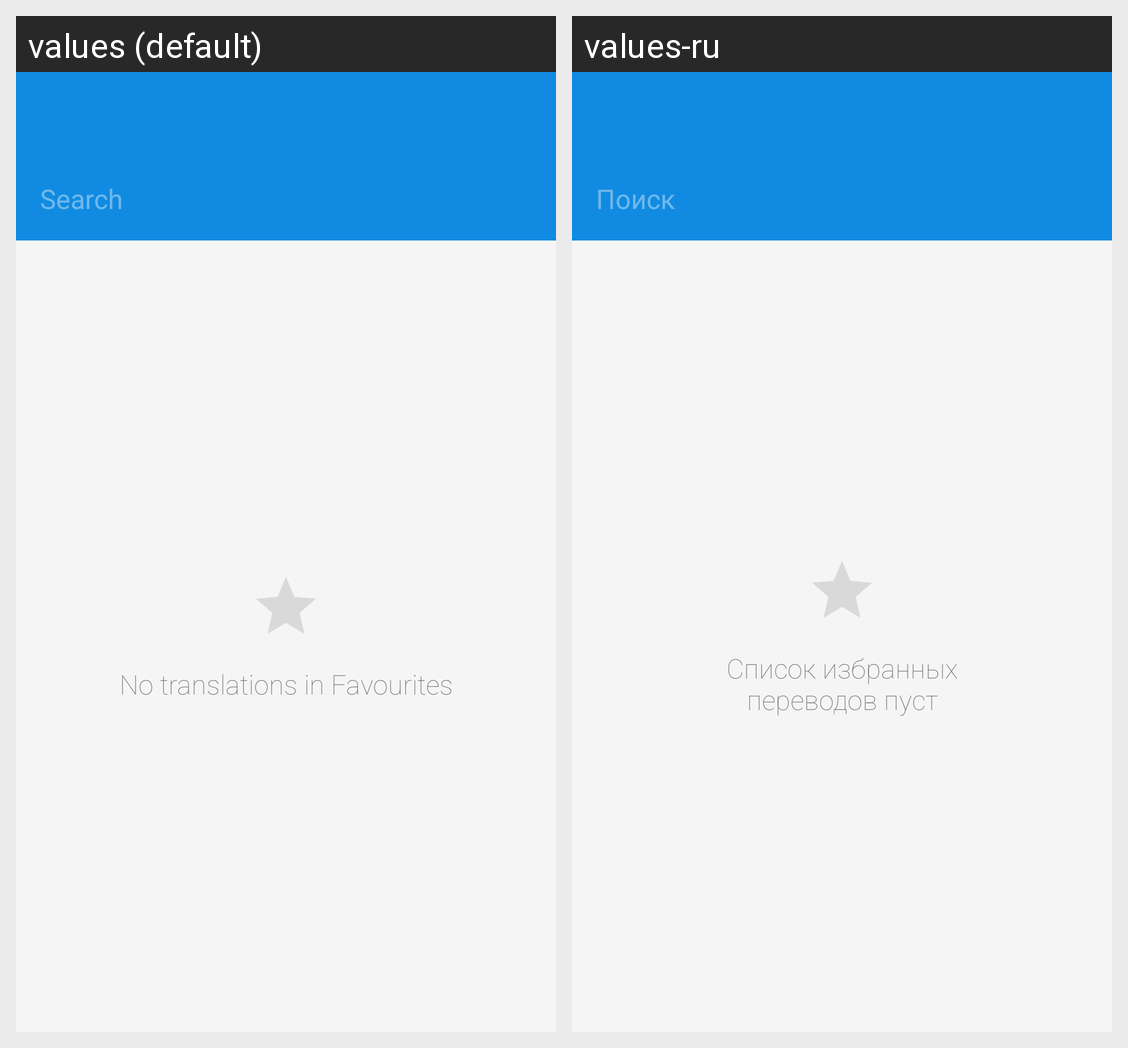

The Android screen above is rendered under two locales of the same app. Produce the string resources it draws, with the default and per-locale values.
Android screen res/layout/fragment_favourites.xml rendered under 2 locales, left to right: values (default), values-ru. Device: Nexus 5 (rendered at 1080×1920; each locale shown at half size, 540×960, under a caption strip naming it); theme App.Theme.
Strings drawn on this screen, with the default value and each locale's value (text and hints the layout hard-codes, and strings that could not be matched under every locale, appear in the picture but are not listed):

hint_edit_search
  values: Search
  values-ru: Поиск

empty_list_favourites
  values: No translations in Favourites
  values-ru: Список избранных
      переводов пуст
